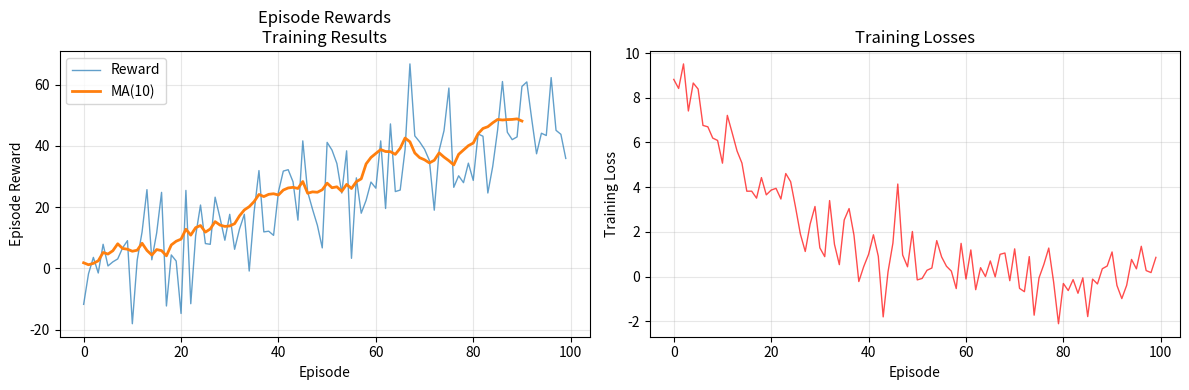
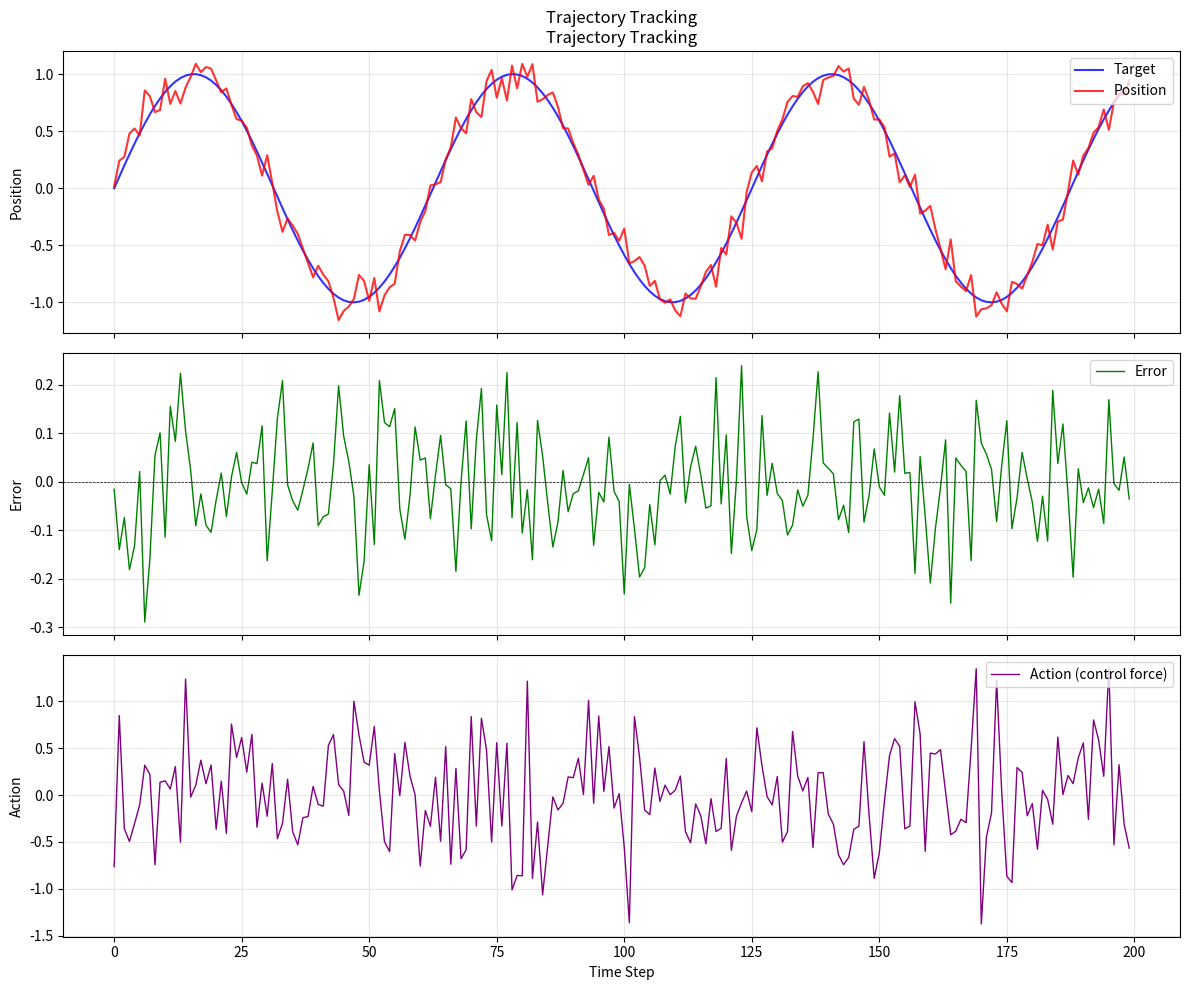
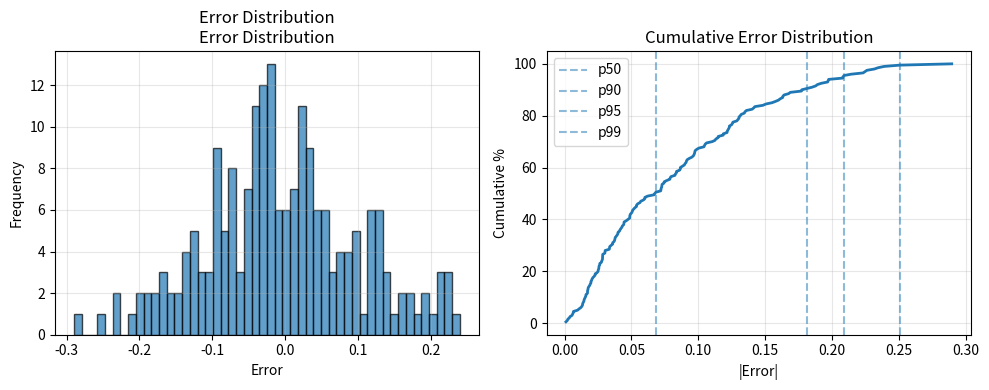

Python code for these plots, in order:
"""Plotting utilities for RL experiments."""

import numpy as np
import matplotlib.pyplot as plt
from pathlib import Path


def plot_training_results(
    episode_rewards: list[float],
    episode_losses: list[float] | None = None,
    save_path: str | Path | None = None,
    title: str = "Training Results",
) -> None:
    """Plot training results: rewards and optional losses.

    Args:
        episode_rewards: List of episode rewards
        episode_losses: List of training losses (optional)
        save_path: Path to save figure
        title: Plot title
    """
    fig, axes = plt.subplots(1, 2 if episode_losses else 1, figsize=(12, 4))
    if episode_losses is None:
        axes = [axes]

    # Episode rewards
    ax = axes[0]
    ax.plot(episode_rewards, linewidth=1, alpha=0.7, label='Reward')

    # Moving average
    window = min(50, len(episode_rewards) // 10)
    if window > 1:
        ma = np.convolve(episode_rewards, np.ones(window)/window, mode='valid')
        ax.plot(ma, linewidth=2, label=f'MA({window})')

    ax.set_xlabel('Episode')
    ax.set_ylabel('Episode Reward')
    ax.set_title(f'Episode Rewards\n{title}')
    ax.legend()
    ax.grid(True, alpha=0.3)

    # Training losses
    if episode_losses and len(episode_losses) > 0:
        ax = axes[1]
        ax.plot(episode_losses, linewidth=1, alpha=0.7, color='red')
        ax.set_xlabel('Episode')
        ax.set_ylabel('Training Loss')
        ax.set_title('Training Losses')
        ax.grid(True, alpha=0.3)

    fig.tight_layout()

    if save_path:
        save_path = Path(save_path)
        save_path.parent.mkdir(parents=True, exist_ok=True)
        fig.savefig(save_path, dpi=150, bbox_inches='tight')
        print(f"Saved: {save_path}")

    plt.close(fig)


def plot_trajectory_tracking(
    targets: list[float],
    positions: list[float],
    errors: list[float],
    actions: list[float] | None = None,
    save_path: str | Path | None = None,
    title: str = "Trajectory Tracking",
) -> None:
    """Plot trajectory tracking results.

    Args:
        targets: Target trajectory values
        positions: Actual positions
        errors: Tracking errors (target - position)
        actions: Control actions (optional)
        save_path: Path to save figure
        title: Plot title
    """
    time_steps = list(range(len(targets)))

    # Create figure
    has_actions = actions is not None and len(actions) > 0
    if has_actions:
        fig, axes = plt.subplots(3, 1, figsize=(12, 10), sharex=True)
    else:
        fig, axes = plt.subplots(2, 1, figsize=(12, 8), sharex=True)

    # Top: Target vs Position
    ax = axes[0]
    ax.plot(time_steps, targets, 'b-', linewidth=1.5, label='Target', alpha=0.8)
    ax.plot(time_steps, positions, 'r-', linewidth=1.5, label='Position', alpha=0.8)
    ax.set_ylabel('Position')
    ax.set_title(f'Trajectory Tracking\n{title}')
    ax.legend(loc='upper right')
    ax.grid(True, alpha=0.3)

    # Middle: Error
    ax = axes[1]
    ax.plot(time_steps, errors, 'g-', linewidth=1, label='Error')
    ax.axhline(y=0, color='k', linestyle='--', linewidth=0.5)
    ax.set_ylabel('Error')
    ax.legend(loc='upper right')
    ax.grid(True, alpha=0.3)

    # Bottom: Actions
    if actions is not None and len(actions) > 0:
        ax = axes[2]
        ax.plot(time_steps, actions, 'purple', linewidth=1, label='Action (control force)')
        ax.set_ylabel('Action')
        ax.set_xlabel('Time Step')
        ax.legend(loc='upper right')
        ax.grid(True, alpha=0.3)

    fig.tight_layout()

    if save_path:
        save_path = Path(save_path)
        save_path.parent.mkdir(parents=True, exist_ok=True)
        fig.savefig(save_path, dpi=150, bbox_inches='tight')
        print(f"Saved: {save_path}")

    plt.close(fig)


def plot_error_distribution(
    errors: np.ndarray,
    save_path: str | Path | None = None,
    title: str = "Error Distribution",
) -> None:
    """Plot error distribution histogram.

    Args:
        errors: Array of tracking errors
        save_path: Path to save figure
        title: Plot title
    """
    fig, axes = plt.subplots(1, 2, figsize=(10, 4))

    # Histogram
    ax = axes[0]
    ax.hist(errors, bins=50, edgecolor='black', alpha=0.7)
    ax.set_xlabel('Error')
    ax.set_ylabel('Frequency')
    ax.set_title(f'Error Distribution\n{title}')
    ax.grid(True, alpha=0.3)

    # Cumulative
    ax = axes[1]
    sorted_errors = np.sort(np.abs(errors))
    cumulative = np.arange(1, len(sorted_errors) + 1) / len(sorted_errors) * 100
    ax.plot(sorted_errors, cumulative, linewidth=2)
    ax.set_xlabel('|Error|')
    ax.set_ylabel('Cumulative %')
    ax.set_title('Cumulative Error Distribution')
    ax.grid(True, alpha=0.3)

    # Mark percentiles
    for p, label in [(50, 'p50'), (90, 'p90'), (95, 'p95'), (99, 'p99')]:
        idx = int(len(sorted_errors) * p / 100)
        ax.axvline(sorted_errors[idx], linestyle='--', alpha=0.5, label=label)
    ax.legend()

    fig.tight_layout()

    if save_path:
        save_path = Path(save_path)
        save_path.parent.mkdir(parents=True, exist_ok=True)
        fig.savefig(save_path, dpi=150, bbox_inches='tight')
        print(f"Saved: {save_path}")

    plt.close(fig)


# Test
if __name__ == "__main__":
    import numpy as np

    # Test data
    episode_rewards = [np.random.randn() * 10 + i * 0.5 for i in range(100)]
    episode_losses = [np.exp(-i * 0.05) * 10 + np.random.randn() for i in range(100)]

    targets = np.sin(np.linspace(0, 20, 200))
    positions = np.sin(np.linspace(0, 20, 200)) + np.random.randn(200) * 0.1
    errors = targets - positions
    actions = np.random.randn(200) * 0.5

    plot_training_results(episode_rewards, episode_losses, save_path="results/test_training.png")
    plot_trajectory_tracking(targets, positions, errors, actions, save_path="results/test_tracking.png")
    plot_error_distribution(errors, save_path="results/test_error.png")

    print("All plot tests passed!")
